Run: headless pygame with SDL's dummy video driver; simulated clock (each Clock.tick advances the game by its frame time, no real sleeping); random seed 0; keys injected as events and as key.get_pressed() state; no mouse input.
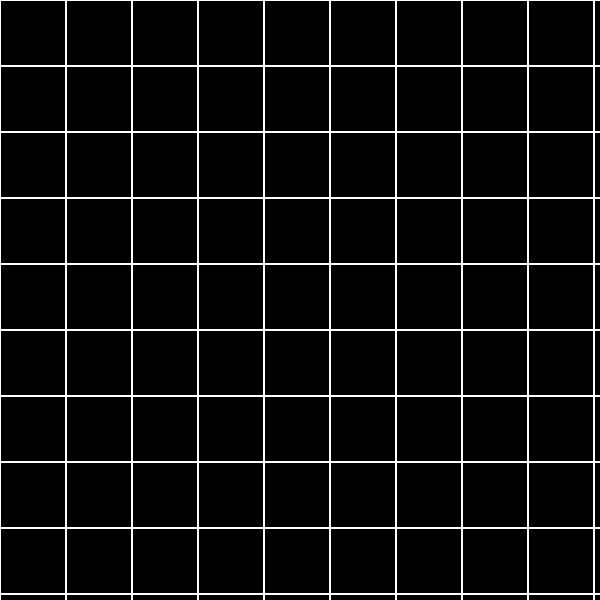
Frame 1 of 4 · flips 1–60 · no input
Frame 2 of 4 · flips 61–180 · tapped SPACE, RETURN · held RIGHT (→), D · screen unchanged from frame 1, image omitted
Frame 3 of 4 · flips 181–300 · held DOWN (↓), S · screen unchanged from frame 2, image omitted
Frame 4 of 4 · flips 301–420 · held LEFT (←), A, UP (↑), W · screen unchanged from frame 3, image omitted

The pygame program that drew these frames:


import pygame

WINDOW_HEIGHT = 600
WINDOW_WIDTH = 600

WHITE = (200, 200, 200)


# pygame setup
pygame.init()
screen = pygame.display.set_mode((WINDOW_HEIGHT, WINDOW_WIDTH))
clock = pygame.time.Clock()
running = True


def drawGrid():
    size = WINDOW_HEIGHT//9
    for i in range(0, WINDOW_WIDTH, size):
        for y in range(0, WINDOW_HEIGHT, size):
            pygame.draw.rect(screen, 'white', (i, y, size, size), 1)


while running:

    # poll for events
    # pygame.QUIT event means the user clicked X to close your window
    for event in pygame.event.get():
        if event.type == pygame.QUIT:
            running = False
    screen.fill("black")
    drawGrid()

    pygame.display.update()


pygame.quit()
